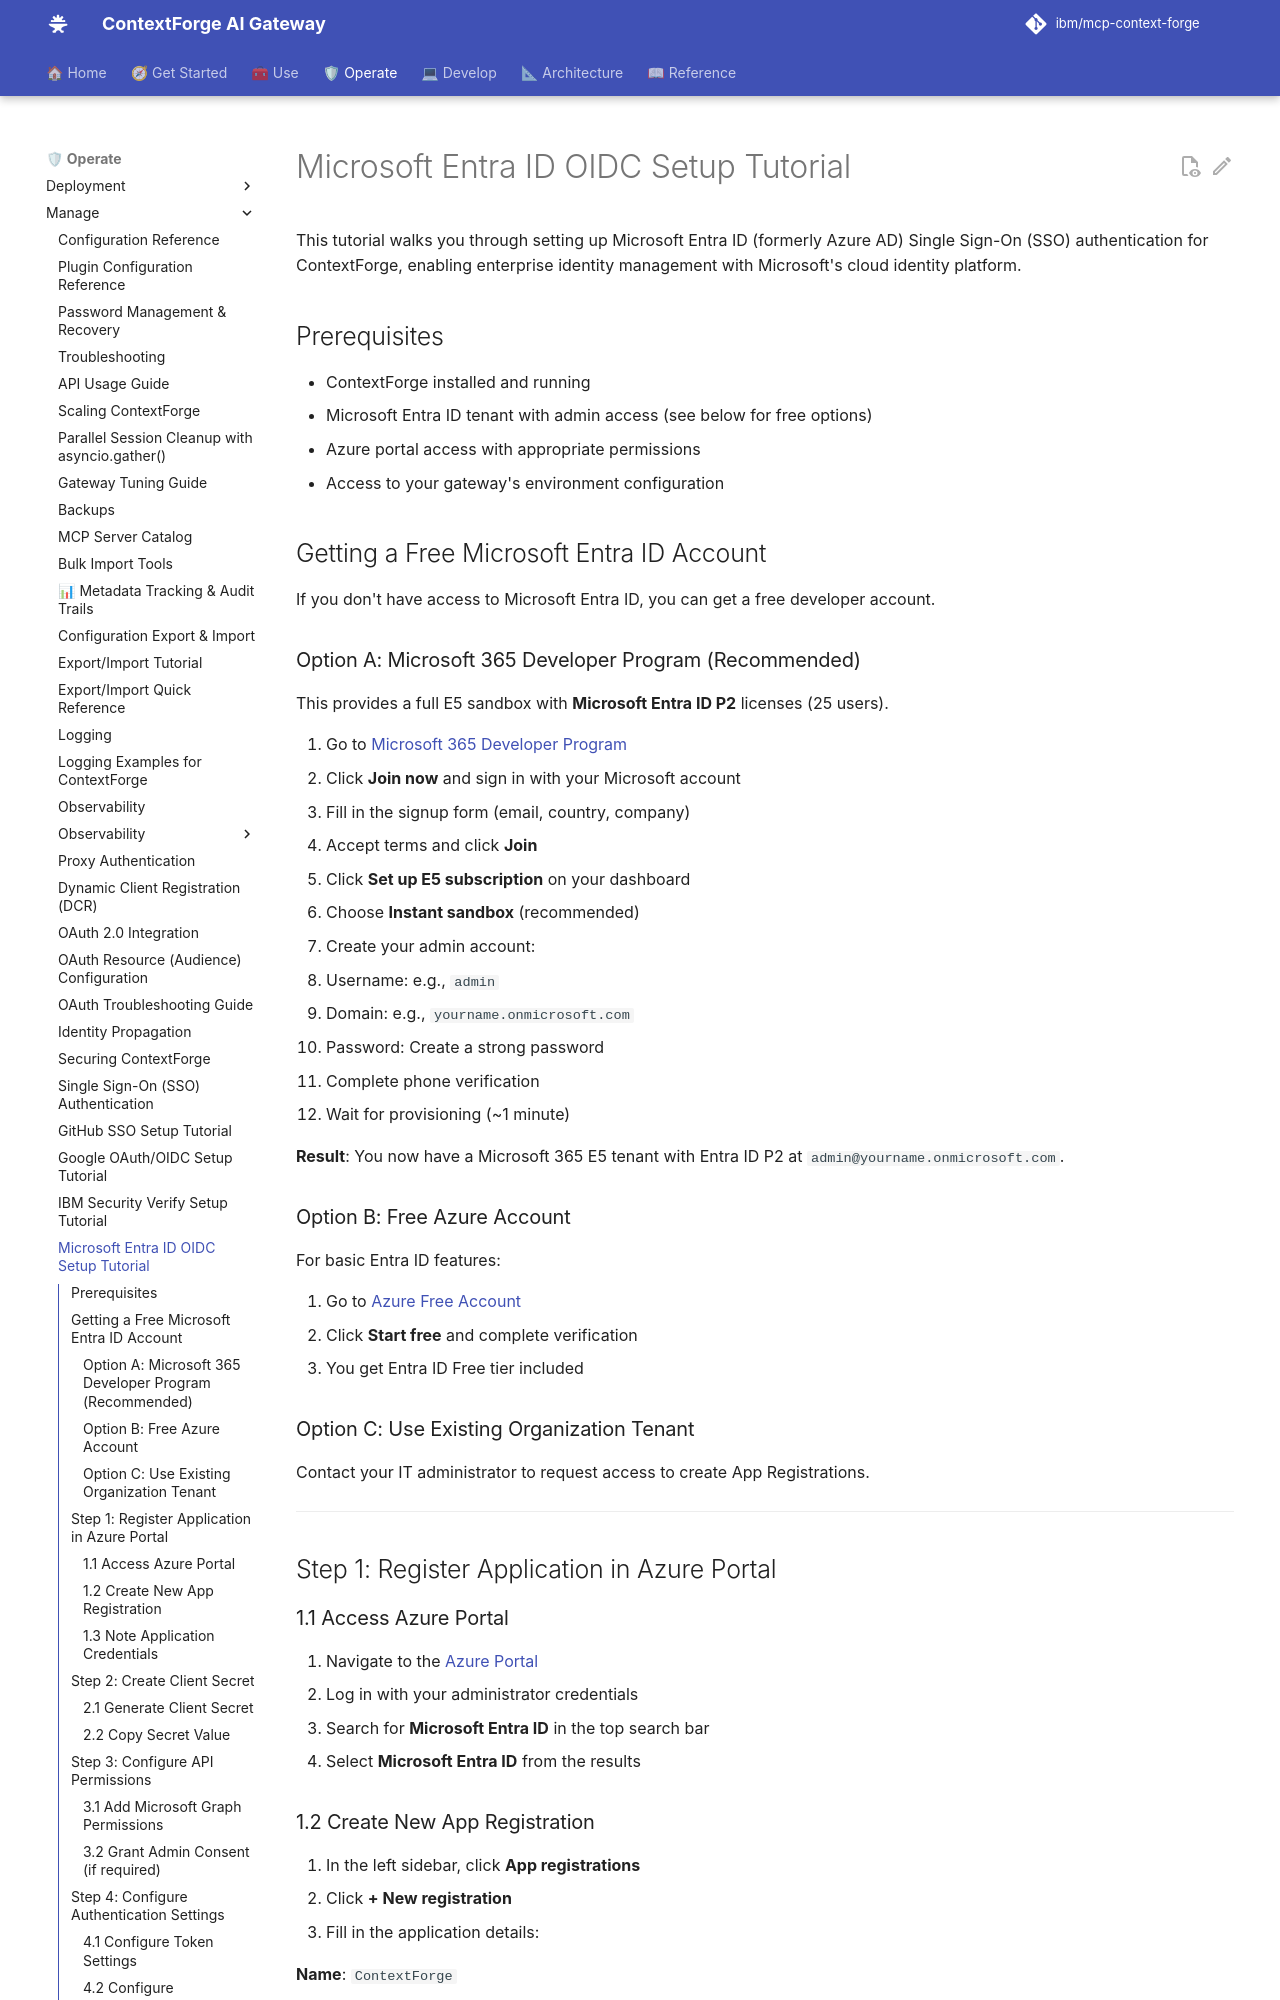

repository: IBM/mcp-context-forge · page: 1.1.x/manage/sso-microsoft-entra-id-tutorial/index.html · generator: mkdocs

# Microsoft Entra ID OIDC Setup Tutorial

This tutorial walks you through setting up Microsoft Entra ID (formerly Azure AD) Single Sign-On (SSO) authentication for ContextForge, enabling enterprise identity management with Microsoft's cloud identity platform.

## Prerequisites

- ContextForge installed and running
- Microsoft Entra ID tenant with admin access (see below for free options)
- Azure portal access with appropriate permissions
- Access to your gateway's environment configuration

## Getting a Free Microsoft Entra ID Account

If you don't have access to Microsoft Entra ID, you can get a free developer account.

### Option A: Microsoft 365 Developer Program (Recommended)

This provides a full E5 sandbox with **Microsoft Entra ID P2** licenses (25 users).

1. Go to [Microsoft 365 Developer Program](https://developer.microsoft.com/microsoft-365/dev-program)
2. Click **Join now** and sign in with your Microsoft account
3. Fill in the signup form (email, country, company)
4. Accept terms and click **Join**
5. Click **Set up E5 subscription** on your dashboard
6. Choose **Instant sandbox** (recommended)
7. Create your admin account:

   - Username: e.g., `admin`
   - Domain: e.g., `yourname.onmicrosoft.com`
   - Password: Create a strong password

8. Complete phone verification
9. Wait for provisioning (~1 minute)

**Result**: You now have a Microsoft 365 E5 tenant with Entra ID P2 at `admin@yourname.onmicrosoft.com`.

### Option B: Free Azure Account

For basic Entra ID features:

1. Go to [Azure Free Account](https://azure.microsoft.com/free/)
2. Click **Start free** and complete verification
3. You get Entra ID Free tier included

### Option C: Use Existing Organization Tenant

Contact your IT administrator to request access to create App Registrations.

---

## Step 1: Register Application in Azure Portal

### 1.1 Access Azure Portal

1. Navigate to the [Azure Portal](https://portal.azure.com)
2. Log in with your administrator credentials
3. Search for **Microsoft Entra ID** in the top search bar
4. Select **Microsoft Entra ID** from the results
